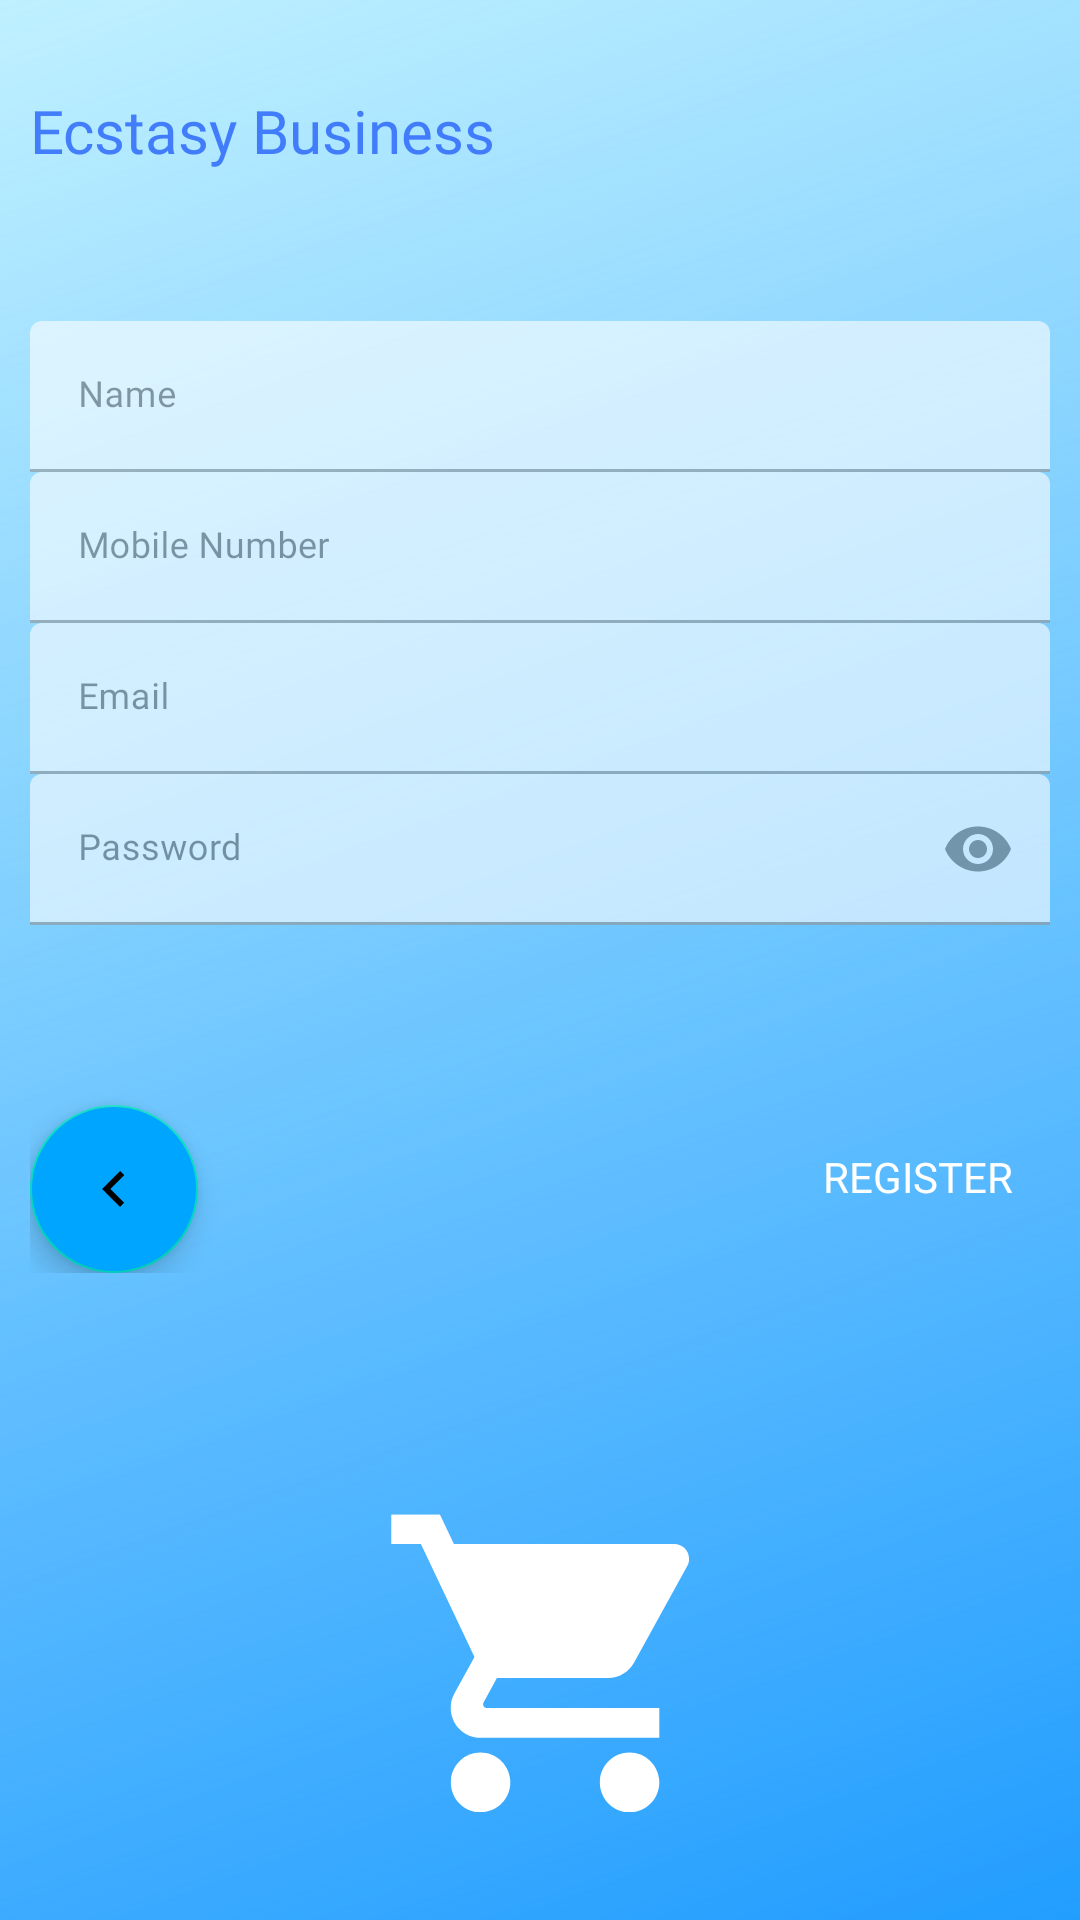

Layout XML and referenced resources for this Android screen:
<!-- AndroidManifest.xml: application theme AppTheme.NoActionBar -->
<!-- res/layout/layout_register_seller_3.xml -->
<?xml version="1.0" encoding="utf-8"?>
<LinearLayout xmlns:android="http://schemas.android.com/apk/res/android"
    xmlns:app="http://schemas.android.com/apk/res-auto"
    android:layout_width="match_parent"
    android:layout_height="wrap_content"
    android:layout_marginStart="24dp"
    android:layout_marginTop="8dp"
    android:layout_marginEnd="24dp"
    android:layout_marginBottom="8dp"
    android:background="@drawable/bg_sell1"
    android:orientation="vertical"
    android:padding="10dp"
    app:layout_constraintBottom_toBottomOf="parent"
    app:layout_constraintEnd_toEndOf="parent"
    app:layout_constraintStart_toStartOf="parent"
    app:layout_constraintTop_toTopOf="parent">

    <TextView
        style="@style/loginHeader"
        android:layout_width="wrap_content"
        android:layout_height="wrap_content"
        android:layout_marginTop="20dp"
        android:alpha=".8"
        android:fontFamily="@font/poppins_medium"
        android:text="Ecstasy Business"
        android:textSize="20sp" />

    <com.google.android.material.textfield.TextInputLayout
        android:id="@+id/textInputName"
        style="@style/parent"
        android:alpha=".6"
        android:layout_marginTop="50dp">

        <EditText
            android:id="@+id/nameEt"
            style="@style/modifiedEditText"
            android:fontFamily="@font/poppins_light"
            android:hint="@string/login_name_hint"
            android:inputType="textPersonName"
            android:maxLines="1"
            android:textSize="12sp" />
    </com.google.android.material.textfield.TextInputLayout>

    <com.google.android.material.textfield.TextInputLayout
        android:id="@+id/textInputMobile"
        android:alpha=".6"
        style="@style/parent">

        <EditText
            android:id="@+id/phoneEt"
            style="@style/modifiedEditText"
            android:fontFamily="@font/poppins_light"
            android:hint="@string/login_mobile_number_hint"
            android:inputType="phone"
            android:maxLines="1"
            android:textSize="12sp" />
    </com.google.android.material.textfield.TextInputLayout>

    <com.google.android.material.textfield.TextInputLayout
        android:id="@+id/textInputEmail"
        android:alpha=".6"
        style="@style/parent">

        <EditText
            android:id="@+id/emailEt"
            style="@style/modifiedEditText"
            android:fontFamily="@font/poppins_light"
            android:hint="@string/login_email_hint"
            android:inputType="textEmailAddress"
            android:maxLines="1"
            android:textSize="12sp" />
    </com.google.android.material.textfield.TextInputLayout>

    <com.google.android.material.textfield.TextInputLayout
        android:id="@+id/textInputPassword"
        style="@style/parent"
        android:alpha=".6"
        app:passwordToggleEnabled="true">

        <EditText
            android:id="@+id/passwordEt"
            style="@style/modifiedEditText"
            android:fontFamily="@font/poppins_light"
            android:hint="@string/login_password_hint"
            android:inputType="textPassword"
            android:maxLines="1"
            android:textSize="12sp" />
    </com.google.android.material.textfield.TextInputLayout>

    <RelativeLayout
        android:layout_width="match_parent"
        android:layout_height="wrap_content"
        android:layout_marginTop="10dp"
        android:orientation="horizontal">

        <Button
            android:id="@+id/registerSellerButton"
            style="@style/loginButton"
            android:layout_alignParentEnd="true"
            android:layout_gravity="right"
            android:layout_marginTop="50dp"
            android:fontFamily="@font/poppins_light"
            android:text="Register"
            android:textSize="14sp" />

        <com.google.android.material.floatingactionbutton.FloatingActionButton
            android:id="@+id/fabStep3Prev"
            style="@style/loginButton"
            android:layout_width="wrap_content"
            android:layout_height="wrap_content"
            android:layout_gravity="right"
            android:layout_marginTop="50dp"
            android:backgroundTint="@color/purple_200"
            android:src="@drawable/ic_previous_orange" />

    </RelativeLayout>


</LinearLayout>
<!-- resources referenced by this layout -->
<resources>
  <color name="purple_200">#00A5FF</color>
  <!-- drawable bg_sell1: png bitmap (drawable, 383993 bytes) -->
  <!-- drawable ic_previous_orange (drawable) -->
  <vector android:autoMirrored="true" android:height="24dp"
      android:tint="#EE8D4C" android:viewportHeight="24"
      android:viewportWidth="24" android:width="24dp" xmlns:android="http://schemas.android.com/apk/res/android">
      <path android:fillColor="@android:color/white" android:pathData="M15.41,16.59L10.83,12l4.58,-4.59L14,6l-6,6 6,6 1.41,-1.41z"/>
  </vector>
  <string name="login_email_hint">Email</string>
  <string name="login_mobile_number_hint">Mobile Number</string>
  <string name="login_name_hint">Name</string>
  <string name="login_password_hint">Password</string>
  <style name="loginButton" parent="viewParent">
          <item name="android:background">@drawable/login_button_bk</item>
          <item name="android:textColor">@color/whiteTextColor</item>
      </style>
  <style name="loginHeader">
          <item name="android:textColor">@color/primaryTextColor</item>
          <item name="android:textSize">@dimen/headerTextSize</item>
  
      </style>
  <style name="modifiedEditText" parent="parent">
          <item name="android:textSize">@dimen/newsMoreTextSize</item>
          <item name="android:backgroundTint">@color/white</item>
          <item name="android:textColor">@color/colorPrimaryLogin</item>
      </style>
  <style name="parent">
          <item name="android:layout_width">match_parent</item>
          <item name="android:layout_height">wrap_content</item>
      </style>
  <style name="AppTheme.NoActionBar" parent="Theme.MaterialComponents.DayNight.NoActionBar"> 
          
          <item name="colorPrimary">@color/purple_200</item>
          <item name="colorPrimaryVariant">@color/purple_700</item>
          <item name="colorOnPrimary">@color/white</item>
  
          <item name="colorSecondary">@color/teal_200</item>
          <item name="colorSecondaryVariant">@color/teal_700</item>
          <item name="colorOnSecondary">@color/black</item>
          
          <item name="android:statusBarColor" tools:targetApi="l">@color/colorAccent</item>
  
          <item name="windowActionBar">false</item>
          <item name="windowNoTitle">true</item>
  
      </style>
  <style name="viewParent">
          <item name="android:layout_width">wrap_content</item>
          <item name="android:layout_height">wrap_content</item>
      </style>
  <color name="whiteTextColor">#fff</color>
  <color name="primaryTextColor">#2661FA</color>
  <color name="white">#FFFFFFFF</color>
  <color name="colorPrimaryLogin">#1F5BF3</color>
  <color name="purple_700">#FF3700B3</color>
  <color name="teal_200">#FF03DAC5</color>
  <color name="teal_700">#FF018786</color>
  <color name="black">#FF000000</color>
  <color name="colorAccent">#aee1e1</color>
</resources>
